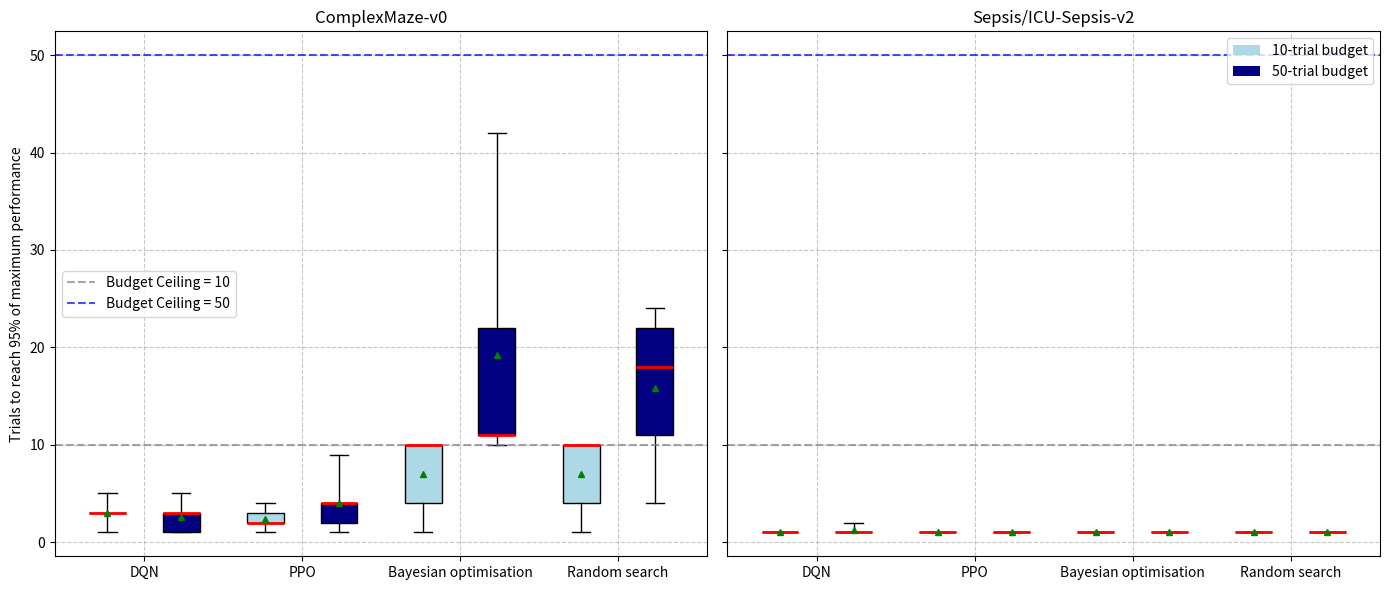
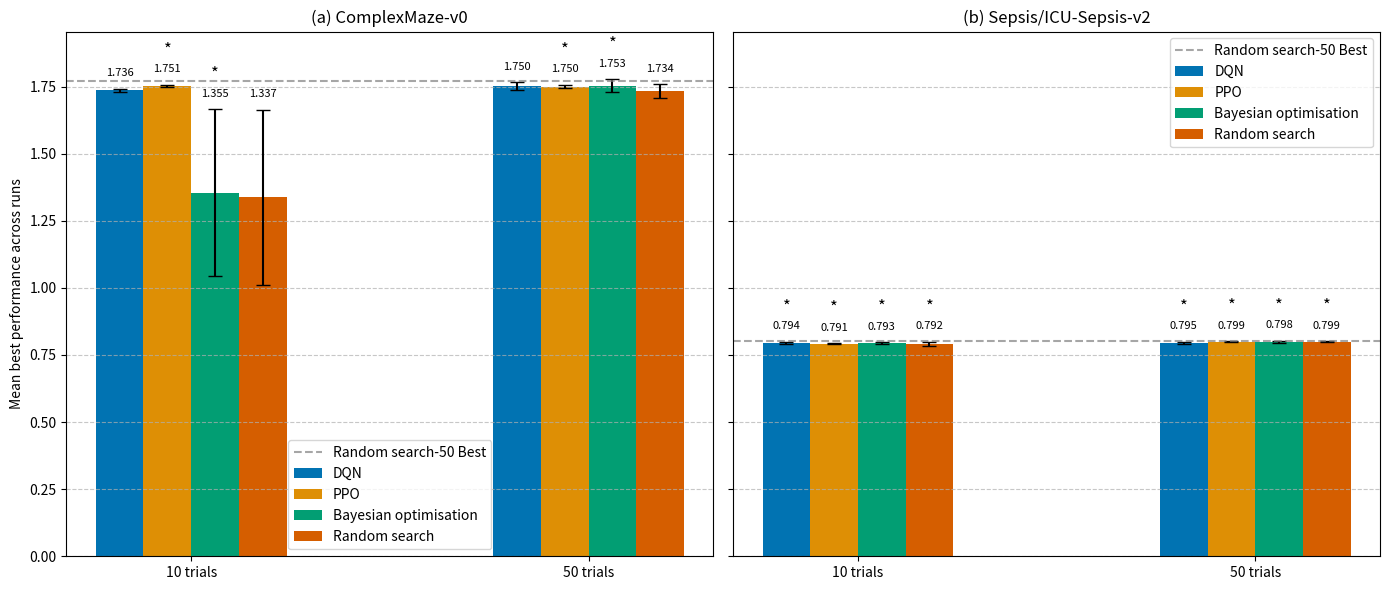

These figures' Python source, in order:
from scipy.stats import bootstrap
import matplotlib.pyplot as plt
from matplotlib.patches import Patch
from scipy.stats import wilcoxon
import pandas as pd
import numpy as np
import seaborn as sns

def sr_ci(rewards, k, threshold=0.95, ci=0.95, n_resamples=9_999, rng_seed=42):
    global_max = rewards.max(axis=1, keepdims=True)
    hit = (rewards[:, :k] >= threshold * global_max).any(axis=1).astype(float)
    res = bootstrap((hit,), np.mean, n_resamples=n_resamples,
                    confidence_level=ci, random_state=rng_seed, method='percentile')
    return {
        'mean': hit.mean(),
        'ci_low': res.confidence_interval.low,
        'ci_high': res.confidence_interval.high
    }

def gpc(rewards, k, threshold=0.95):
    global_max = rewards.max(axis=1, keepdims=True)
    return (rewards[:, :k] >= threshold * global_max).sum(axis=1)

def get_best_performance(array):
    return np.max(array, axis=1)  # Max performance per run

def trials_to_95_percent(array, i):
    # Best performance for the method: max across all runs and trials
    best_perf = np.max(array)

    trials_list = []
    for run in array:
        # Find the first trial (1-based) where performance >= 0.95 * best
        reached = np.where(run >= 0.95 * best_perf)[0]
        if len(reached) > 0:
            trials = reached[0] + 1  # 1-based index
        else:
            trials = len(run)  # If never reached, set to max trials + 1
        trials_list.append(trials)

    return np.array(trials_list)

bo_10_sp = np.array([[0.778, 0.784, 0.779, 0.798, 0.79, 0.776, 0.785, 0.772, 0.7809999999999999, 0.7759999999999999], [0.7699999999999999, 0.772, 0.764, 0.777, 0.768, 0.772, 0.766, 0.77, 0.788, 0.773], [0.783, 0.772, 0.7779999999999999, 0.783, 0.7819999999999999, 0.79, 0.7879999999999999, 0.785, 0.778, 0.79], [0.799, 0.777, 0.7779999999999999, 0.785, 0.768, 0.784, 0.776, 0.776, 0.78, 0.7819999999999998], [0.7889999999999999, 0.792, 0.775, 0.7729999999999999, 0.782, 0.788, 0.7790000000000001, 0.776, 0.773, 0.7769999999999999]])

bo_10_cm = np.array([[0.5980000000000001, 0.9675, 1.0470000000000002, 0.1925, 1.2195, 0.0, 0.018, 0.34049999999999997, 0.0, 0.521], [0.1715, 0.0, 0.8825, 0.513, 0.3225, 0.3675, 0.16899999999999998, 0.0, 0.20800000000000002, 1.0550000000000002], [1.721, 0.8515, 1.396, 1.203, 1.0245, 0.5065, 0.53, 0.3205, 1.5815, 1.722], [0.3435, 0.5305, 0.324, 0.8850000000000001, 0.0, 0.0, 1.0435, 0.525, 0.0, 0.8785000000000001], [1.342, 0.3205, 1.5875000000000001, 1.734, 0.44000000000000006, 1.565, 0.0, 0.6845, 0.0, 0.0]])

rs_10_sp = np.array([[0.7729999999999999, 0.78, 0.778, 0.757, 0.7849999999999999, 0.781, 0.774, 0.7770000000000001, 0.783, 0.777], [0.77, 0.772, 0.771, 0.773, 0.8, 0.792, 0.767, 0.78, 0.78, 0.774], [0.7979999999999999, 0.789, 0.777, 0.777, 0.768, 0.7689999999999999, 0.783, 0.774, 0.7849999999999999, 0.78], [0.776, 0.7819999999999999, 0.7699999999999999, 0.7809999999999999, 0.782, 0.769, 0.779, 0.7770000000000001, 0.774, 0.776], [0.78, 0.775, 0.783, 0.7950000000000002, 0.78, 0.782, 0.7769999999999999, 0.775, 0.776, 0.775]])

rs_10_cm = np.array([[0.47400000000000003, 0.9324999999999999, 0.3785, 0.024, 1.212, 0.696, 0.0, 0.1765, 0.0, 0.0], [0.192, 0.0, 0.9950000000000001, 1.1960000000000002, 0.509, 0.374, 0.363, 0.0, 0.8240000000000001, 0.8425], [1.6789999999999998, 1.2375, 0.7205000000000001, 0.9075, 1.559, 0.37750000000000006, 0.316, 0.8460000000000001, 0.29900000000000004, 1.3705000000000003], [0.3545, 0.357, 0.33199999999999996, 0.0, 0.0, 0.0, 0.8665, 0.3625, 0.0, 0.327], [1.0580000000000003, 0.663, 1.5619999999999998, 1.6949999999999998, 0.6685000000000001, 1.7325, 0.0, 0.5575, 0.0, 0.0]])

dqn_10_cm = np.array([
        [1.402, 0.000, 1.744, 1.674, 1.403, 1.722, 1.552, 1.713, 1.683, 1.541],
        [0.342, 0.000, 1.706, 1.687, 1.057, 1.695, 1.734, 1.353, 1.682, 1.391],
        [0.334, 0.000, 1.713, 0.504, 1.200, 1.736, 1.736, 1.739, 1.731, 1.698],
        [1.727, 0.000, 1.695, 1.662, 1.232, 1.679, 1.718, 1.169, 1.419, 1.565],
        [1.219, 1.347, 0.565, 1.183, 1.711, 1.359, 0.000, 1.736, 1.527, 1.537]
    ])

dqn_10_sp = np.array([[0.789, 0.774, 0.78, 0.773, 0.786, 0.763, 0.791, 0.787, 0.775, 0.77], [0.776, 0.767, 0.776, 0.785, 0.777, 0.782, 0.777, 0.777, 0.788, 0.782], [0.773, 0.784, 0.771, 0.774, 0.775, 0.796, 0.776, 0.78, 0.797, 0.78], [0.783, 0.78, 0.778, 0.777, 0.777, 0.782, 0.772, 0.789, 0.797, 0.778], [0.775, 0.782, 0.799, 0.777, 0.787, 0.782, 0.772, 0.798, 0.79, 0.785]])

rs_50_sp = np.array([[0.781, 0.772, 0.781, 0.782, 0.7769999999999999, 0.774, 0.772, 0.77, 0.775, 0.788, 0.775, 0.79, 0.7849999999999999, 0.7569999999999999, 0.78, 0.772, 0.78, 0.775, 0.78, 0.774, 0.771, 0.783, 0.774, 0.788, 0.795, 0.774, 0.78, 0.789, 0.78, 0.798, 0.793, 0.7839999999999999, 0.781, 0.79, 0.778, 0.78, 0.7809999999999999, 0.7979999999999999, 0.78, 0.778, 0.782, 0.7770000000000001, 0.7789999999999999, 0.78, 0.795, 0.788, 0.787, 0.789, 0.799, 0.791], [0.7779999999999999, 0.772, 0.772, 0.78, 0.7849999999999999, 0.778, 0.776, 0.782, 0.783, 0.7769999999999999, 0.7859999999999999, 0.791, 0.784, 0.7779999999999999, 0.768, 0.773, 0.8, 0.776, 0.778, 0.773, 0.7730000000000001, 0.779, 0.784, 0.782, 0.767, 0.7790000000000001, 0.779, 0.788, 0.79, 0.78, 0.767, 0.7769999999999999, 0.766, 0.786, 0.767, 0.783, 0.78, 0.769, 0.781, 0.791, 0.789, 0.7749999999999999, 0.7969999999999999, 0.78, 0.776, 0.7869999999999999, 0.7859999999999999, 0.769, 0.776, 0.776], [0.774, 0.773, 0.7959999999999999, 0.788, 0.7779999999999999, 0.782, 0.773, 0.766, 0.7659999999999999, 0.776, 0.786, 0.784, 0.776, 0.778, 0.792, 0.787, 0.778, 0.7789999999999999, 0.779, 0.783, 0.79, 0.7979999999999999, 0.797, 0.777, 0.7689999999999999, 0.7849999999999999, 0.7689999999999999, 0.7899999999999999, 0.7939999999999999, 0.775, 0.792, 0.7809999999999999, 0.766, 0.776, 0.776, 0.78, 0.7709999999999999, 0.776, 0.79, 0.776, 0.7939999999999999, 0.776, 0.784, 0.7790000000000001, 0.793, 0.777, 0.7870000000000001, 0.779, 0.79, 0.7669999999999999], [0.776, 0.7819999999999999, 0.787, 0.777, 0.782, 0.776, 0.795, 0.794, 0.7790000000000001, 0.758, 0.785, 0.784, 0.778, 0.7739999999999999, 0.7790000000000001, 0.781, 0.792, 0.789, 0.784, 0.7779999999999999, 0.766, 0.7849999999999999, 0.78, 0.786, 0.779, 0.7859999999999999, 0.7809999999999999, 0.7809999999999999, 0.785, 0.782, 0.7789999999999999, 0.776, 0.7790000000000001, 0.783, 0.784, 0.778, 0.772, 0.796, 0.781, 0.7779999999999999, 0.7689999999999999, 0.7869999999999999, 0.77, 0.778, 0.772, 0.778, 0.785, 0.776, 0.782, 0.771], [0.792, 0.8030000000000002, 0.786, 0.793, 0.7760000000000001, 0.795, 0.781, 0.789, 0.777, 0.7769999999999999, 0.763, 0.774, 0.7779999999999999, 0.7870000000000001, 0.782, 0.779, 0.785, 0.792, 0.7869999999999999, 0.79, 0.7859999999999999, 0.776, 0.781, 0.7859999999999999, 0.762, 0.78, 0.788, 0.7709999999999999, 0.7769999999999999, 0.791, 0.78, 0.773, 0.775, 0.798, 0.78, 0.776, 0.789, 0.79, 0.7899999999999999, 0.774, 0.766, 0.768, 0.7860000000000001, 0.782, 0.776, 0.788, 0.7849999999999999, 0.773, 0.793, 0.769]])

rs_50_cm = np.array([[0.1835, 1.0350000000000001, 0.20550000000000002, 0.018, 1.421, 0.6945, 0.0, 0.0, 0.0, 0.0, 0.53, 0.156, 0.3365, 0.0185, 0.5075000000000001, 0.20299999999999999, 0.46950000000000003, 0.0, 0.0, 0.843, 0.344, 1.7465000000000004, 0.6865, 1.3904999999999998, 0.709, 0.8549999999999999, 1.436, 1.3505, 1.2095, 1.5619999999999998, 1.232, 1.7254999999999998, 0.2745, 1.6985, 1.7429999999999999, 1.363, 0.333, 1.7555, 1.704, 1.044, 1.0605, 0.1695, 1.052, 1.7235, 0.0, 0.353, 0.46299999999999997, 1.3875, 1.718, 1.6934999999999998], [0.8584999999999999, 0.0, 1.3504999999999998, 1.0165, 0.493, 0.8535, 0.08549999999999999, 0.0, 0.35750000000000004, 0.33999999999999997, 0.154, 0.5525, 0.17099999999999999, 0.6875, 0.0, 0.346, 0.9745000000000001, 1.3565, 0.3305, 0.0, 0.02, 0.2125, 0.32999999999999996, 1.6864999999999999, 1.5399999999999998, 0.0, 0.33849999999999997, 1.706, 1.7150000000000003, 0.019, 0.3245, 1.393, 0.0, 0.8550000000000001, 0.019, 1.5625, 0.325, 1.1885, 1.1125, 0.3305, 0.358, 1.0295, 0.1975, 0.186, 0.8965, 0.0, 0.3635, 1.0725, 0.8455, 0.0], [1.6794999999999998, 1.1915, 1.017, 0.1765, 1.4065, 0.7230000000000001, 0.0, 1.062, 1.06, 1.551, 1.686, 1.7130000000000003, 0.0, 1.012, 0.5055, 1.1955, 0.8655000000000002, 1.1880000000000002, 0.9014999999999999, 0.5295, 1.212, 1.5625000000000002, 0.344, 0.1865, 0.0, 1.7365, 0.48100000000000004, 1.714, 1.5310000000000001, 0.0, 0.1875, 1.3615, 0.525, 1.401, 1.2035, 0.513, 0.5585, 0.0, 1.7710000000000001, 1.343, 1.6810000000000003, 1.216, 0.6675, 0.5565, 1.515, 1.7014999999999998, 0.20049999999999998, 0.697, 0.5175, 0.716], [0.514, 0.3665, 0.1845, 0.0, 0.0, 0.0, 1.0685, 0.529, 0.0, 1.0550000000000002, 0.875, 1.3965, 0.0, 1.6634999999999998, 0.1795, 0.517, 0.0, 1.6955000000000002, 0.6545, 1.2315, 1.0310000000000001, 0.9175000000000001, 0.179, 1.394, 0.865, 1.3699999999999999, 1.7045000000000001, 0.873, 0.3135, 0.020499999999999997, 0.3745, 0.32799999999999996, 1.078, 0.341, 1.3954999999999997, 0.5135, 0.7155, 1.7025, 0.0, 1.3704999999999998, 0.7575000000000001, 0.19549999999999998, 1.0085, 1.707, 0.0, 0.21800000000000003, 0.6625, 0.019, 1.207, 1.0615], [0.35, 0.025, 1.3699999999999999, 1.7195, 1.174, 1.4335, 0.0, 0.5469999999999999, 0.0, 0.0, 0.1945, 0.0185, 0.6705, 1.022, 1.3575000000000002, 0.0, 1.1969999999999998, 0.0, 0.6555000000000001, 0.49800000000000005, 0.6925, 1.3829999999999998, 1.015, 1.6920000000000002, 0.177, 1.0535, 1.3955000000000002, 1.7100000000000002, 0.8615, 0.909, 1.0225, 0.47400000000000003, 0.6935, 1.5595, 1.2120000000000002, 0.185, 0.3545, 0.0, 0.3825, 0.3155, 0.196, 0.8865000000000001, 0.0185, 0.0, 0.36, 1.332, 0.0, 1.0539999999999998, 1.3515000000000001, 1.217]])

bo_50_sp = np.array([[0.766, 0.7700000000000001, 0.79, 0.789, 0.788, 0.7630000000000001, 0.782, 0.767, 0.774, 0.7699999999999999, 0.7830000000000001, 0.776, 0.779, 0.775, 0.776, 0.774, 0.7749999999999999, 0.772, 0.7889999999999999, 0.781, 0.793, 0.772, 0.772, 0.772, 0.7859999999999999, 0.792, 0.7809999999999999, 0.772, 0.772, 0.78, 0.788, 0.7879999999999999, 0.766, 0.772, 0.784, 0.772, 0.7979999999999999, 0.787, 0.784, 0.773, 0.772, 0.768, 0.772, 0.7630000000000001, 0.772, 0.772, 0.772, 0.772, 0.772, 0.775], [0.7689999999999999, 0.772, 0.775, 0.793, 0.762, 0.7929999999999999, 0.7790000000000001, 0.772, 0.781, 0.775, 0.772, 0.7769999999999999, 0.787, 0.777, 0.772, 0.772, 0.7829999999999999, 0.773, 0.772, 0.772, 0.772, 0.795, 0.789, 0.759, 0.772, 0.772, 0.772, 0.7689999999999999, 0.789, 0.7769999999999999, 0.78, 0.772, 0.7779999999999999, 0.785, 0.7699999999999999, 0.772, 0.778, 0.772, 0.772, 0.773, 0.783, 0.7899999999999999, 0.772, 0.779, 0.772, 0.786, 0.778, 0.772, 0.772, 0.766], [0.7689999999999999, 0.784, 0.7830000000000001, 0.767, 0.784, 0.7929999999999999, 0.785, 0.78, 0.7799999999999999, 0.768, 0.772, 0.7819999999999999, 0.7869999999999999, 0.778, 0.772, 0.788, 0.772, 0.795, 0.7779999999999999, 0.787, 0.773, 0.779, 0.774, 0.79, 0.791, 0.785, 0.773, 0.7809999999999999, 0.782, 0.7929999999999999, 0.7999999999999999, 0.792, 0.782, 0.792, 0.798, 0.8039999999999999, 0.775, 0.772, 0.772, 0.767, 0.772, 0.7849999999999999, 0.792, 0.779, 0.772, 0.772, 0.79, 0.792, 0.771, 0.7799999999999999], [0.782, 0.7580000000000001, 0.789, 0.768, 0.7790000000000001, 0.771, 0.7909999999999999, 0.7779999999999999, 0.774, 0.7780000000000001, 0.772, 0.779, 0.772, 0.786, 0.776, 0.794, 0.777, 0.777, 0.766, 0.774, 0.79, 0.772, 0.776, 0.7779999999999999, 0.775, 0.7849999999999999, 0.772, 0.772, 0.778, 0.783, 0.774, 0.7540000000000001, 0.776, 0.793, 0.789, 0.782, 0.772, 0.774, 0.784, 0.792, 0.77, 0.772, 0.7770000000000001, 0.772, 0.772, 0.769, 0.772, 0.7809999999999999, 0.776, 0.77], [0.7739999999999999, 0.7729999999999999, 0.785, 0.7769999999999999, 0.7879999999999999, 0.785, 0.781, 0.786, 0.7769999999999999, 0.7689999999999999, 0.772, 0.762, 0.763, 0.79, 0.783, 0.787, 0.772, 0.772, 0.791, 0.7819999999999999, 0.792, 0.783, 0.8009999999999999, 0.785, 0.785, 0.772, 0.772, 0.784, 0.778, 0.772, 0.772, 0.776, 0.7769999999999999, 0.7929999999999999, 0.7889999999999999, 0.777, 0.7779999999999999, 0.761, 0.774, 0.7689999999999999, 0.7709999999999999, 0.765, 0.773, 0.772, 0.772, 0.7709999999999999, 0.772, 0.772, 0.795, 0.781]])

bo_50_cm = np.array([[0.0, 1.0414999999999999, 0.506, 0.3545, 1.4324999999999999, 1.275, 0.0, 0.0, 0.0, 0.0, 1.2439999999999998, 0.0, 1.0465, 1.6755, 0.0, 1.5675000000000001, 1.35, 1.3635, 0.892, 1.7015, 1.5910000000000002, 1.7805, 1.7105000000000001, 1.405, 1.5835, 0.0, 1.7195, 1.6075, 1.4245, 1.353, 1.4655, 1.751, 1.6199999999999999, 1.7445, 1.5835000000000001, 1.5810000000000002, 0.0, 0.0, 1.3565, 1.5550000000000002, 1.5615, 1.6830000000000003, 1.7395, 1.7195, 1.7149999999999999, 1.7289999999999999, 1.7205, 1.7954999999999999, 1.691, 1.7429999999999999], [0.175, 0.0, 0.6625, 0.6955, 0.36550000000000005, 0.02, 0.344, 0.0, 0.7190000000000001, 0.8655000000000002, 0.3645, 1.3615, 1.206, 0.0, 0.8210000000000001, 1.383, 0.687, 0.0, 1.3239999999999998, 1.4025, 1.2194999999999998, 1.568, 0.0, 1.6779999999999997, 0.869, 1.3105, 0.0, 1.142, 1.2049999999999998, 1.5305, 1.2335, 0.8560000000000001, 0.5235, 1.7035, 1.6875, 1.5925, 1.483, 1.5314999999999999, 1.6425, 1.6695, 1.6809999999999998, 1.7100000000000002, 1.69, 1.6595, 1.6674999999999998, 1.6355, 1.702, 1.722, 1.5495, 1.6490000000000002], [1.6744999999999997, 0.6789999999999999, 1.2095, 1.026, 1.6844999999999999, 0.18, 0.19, 0.7195, 0.5475000000000001, 1.7559999999999998, 0.8870000000000001, 0.0, 1.2315, 1.3820000000000001, 1.5619999999999998, 0.0, 0.0, 1.7175, 1.718, 1.7064999999999997, 0.1705, 0.0, 0.0, 1.3685, 0.686, 0.0, 1.45, 1.3545, 0.0, 0.0, 1.7495, 1.6664999999999999, 1.5429999999999997, 1.375, 1.3815000000000002, 1.026, 1.5470000000000002, 1.7155, 1.5724999999999998, 0.0, 1.3495000000000001, 1.5045000000000002, 1.698, 1.5130000000000001, 1.5159999999999998, 1.7185000000000001, 1.7109999999999999, 1.6150000000000002, 1.5314999999999999, 1.7195], [0.5235000000000001, 0.020999999999999998, 0.0, 0.0, 0.0, 0.0, 1.214, 0.688, 0.0, 0.8480000000000001, 1.7200000000000002, 0.0, 0.0, 1.54, 1.721, 1.7224999999999997, 1.7090000000000003, 0.0, 1.5015, 1.3565, 1.3945, 0.0, 1.0605, 1.6954999999999998, 0.0, 1.6989999999999998, 1.0074999999999998, 1.725, 1.7335, 1.5665, 1.2254999999999998, 1.535, 1.6969999999999998, 1.0550000000000002, 0.9915, 1.3954999999999997, 0.5005, 1.546, 0.0, 1.3865, 1.7384999999999997, 1.7154999999999998, 1.7469999999999999, 1.705, 1.7080000000000002, 1.7120000000000002, 1.6829999999999998, 0.0, 1.7195, 1.5604999999999998], [0.8724999999999999, 0.525, 1.5655000000000001, 1.703, 0.5325, 1.7025, 0.0, 0.522, 0.0, 0.0, 1.746, 0.0, 1.535, 1.3275000000000001, 1.6865, 1.5710000000000002, 0.0, 1.7215, 1.7, 0.8710000000000001, 0.6615, 0.0, 1.698, 1.684, 1.7114999999999998, 1.6350000000000002, 1.5125, 1.4895, 1.655, 1.4985, 1.659, 1.5399999999999998, 1.5335, 1.4055, 1.616, 1.5234999999999999, 1.3820000000000001, 0.9894999999999999, 1.6960000000000002, 1.7215, 1.208, 1.7015, 1.6939999999999997, 1.3905, 1.5475, 1.207, 1.7309999999999999, 1.575, 1.6965, 1.4955000000000003]])

dqn_50_cm = np.array([[1.595, 0.0, 1.733, 1.714, 1.739, 1.729, 0.855, 0.0, 0.0, 0.338, 1.393, 0.356, 0.0, 1.574, 1.704, 1.68, 0.0, 1.23, 0.0, 1.692, 1.736, 1.694, 1.211, 0.0, 1.554, 1.393, 1.704, 0.858, 0.862, 0.866, 0.986, 1.527, 1.684, 0.848, 0.736, 0.688, 1.697, 1.748, 1.597, 0.837, 0.0, 0.549, 1.368, 1.749, 1.714, 0.509, 1.357, 0.355, 0.882, 0.0], [0.339, 0.0, 1.716, 1.564, 0.879, 1.378, 1.724, 1.649, 1.741, 1.699, 1.697, 1.556, 1.6, 1.583, 1.531, 1.54, 1.706, 0.34, 0.704, 0.0, 1.682, 1.696, 1.668, 1.029, 0.349, 1.719, 1.722, 0.708, 0.361, 1.527, 1.659, 1.68, 0.888, 0.874, 0.884, 0.989, 1.685, 0.862, 1.693, 1.726, 1.556, 1.393, 1.063, 1.394, 0.903, 0.692, 1.56, 0.342, 1.227, 1.52], [1.721, 0.0, 1.4, 0.179, 0.891, 1.727, 0.524, 1.73, 1.533, 0.862, 0.998, 1.533, 1.04, 1.245, 0.847, 0.333, 1.702, 1.773, 0.522, 1.713, 1.054, 1.237, 0.332, 1.248, 1.746, 1.737, 1.73, 0.51, 1.187, 1.234, 0.886, 0.523, 0.524, 1.729, 1.67, 1.741, 1.039, 0.582, 1.326, 1.692, 1.044, 1.036, 0.0, 1.392, 1.66, 1.688, 0.0, 0.52, 1.554, 1.686], [1.715, 0.0, 1.758, 1.547, 1.376, 1.678, 1.667, 1.157, 1.547, 1.567, 1.331, 1.707, 0.694, 1.689, 1.686, 1.192, 0.895, 0.0, 1.179, 0.689, 1.72, 1.336, 1.731, 1.049, 0.731, 1.017, 0.682, 0.0, 1.729, 1.743, 0.181, 1.214, 1.698, 1.39, 0.528, 1.043, 0.709, 0.0, 1.704, 1.693, 1.707, 1.012, 1.175, 1.68, 0.893, 0.879, 1.759, 1.223, 1.226, 0.846], [1.044, 1.316, 0.178, 0.862, 1.722, 0.34, 0.0, 1.571, 1.6, 1.545, 0.838, 0.72, 1.368, 1.567, 1.05, 1.679, 1.06, 1.73, 1.224, 0.182, 1.728, 1.203, 0.0, 1.045, 1.498, 0.0, 0.352, 0.0, 1.725, 1.73, 1.682, 0.873, 1.023, 0.9, 1.701, 1.712, 1.353, 1.725, 1.191, 1.175, 1.032, 0.872, 1.554, 1.216, 1.068, 1.714, 1.02, 0.855, 1.081, 1.383]])

dqn_50_sp = np.array([[0.758, 0.773, 0.787, 0.773, 0.794, 0.787, 0.782, 0.785, 0.774, 0.786, 0.782, 0.778, 0.779, 0.783, 0.767, 0.769, 0.782, 0.775, 0.769, 0.785, 0.787, 0.775, 0.775, 0.772, 0.779, 0.78, 0.786, 0.791, 0.779, 0.781, 0.782, 0.782, 0.772, 0.768, 0.774, 0.786, 0.787, 0.774, 0.785, 0.778, 0.772, 0.772, 0.769, 0.77, 0.785, 0.773, 0.772, 0.791, 0.788, 0.79], [0.771, 0.779, 0.775, 0.779, 0.773, 0.769, 0.78, 0.784, 0.783, 0.791, 0.78, 0.778, 0.788, 0.774, 0.774, 0.781, 0.776, 0.767, 0.778, 0.775, 0.777, 0.788, 0.768, 0.772, 0.761, 0.789, 0.774, 0.776, 0.774, 0.783, 0.771, 0.773, 0.769, 0.782, 0.777, 0.785, 0.774, 0.778, 0.776, 0.77, 0.786, 0.78, 0.776, 0.779, 0.778, 0.769, 0.787, 0.774, 0.773, 0.781], [0.788, 0.769, 0.788, 0.789, 0.785, 0.783, 0.759, 0.773, 0.791, 0.765, 0.785, 0.784, 0.774, 0.778, 0.774, 0.798, 0.79, 0.779, 0.776, 0.777, 0.777, 0.775, 0.768, 0.783, 0.765, 0.78, 0.781, 0.782, 0.779, 0.784, 0.787, 0.795, 0.774, 0.782, 0.777, 0.775, 0.774, 0.771, 0.783, 0.784, 0.777, 0.781, 0.774, 0.789, 0.77, 0.781, 0.77, 0.791, 0.783, 0.786], [0.776, 0.775, 0.772, 0.78, 0.794, 0.769, 0.788, 0.776, 0.763, 0.778, 0.781, 0.797, 0.786, 0.78, 0.787, 0.777, 0.762, 0.777, 0.789, 0.786, 0.775, 0.787, 0.797, 0.773, 0.777, 0.772, 0.783, 0.781, 0.774, 0.784, 0.772, 0.768, 0.776, 0.785, 0.777, 0.785, 0.77, 0.767, 0.784, 0.769, 0.784, 0.8, 0.771, 0.789, 0.777, 0.78, 0.79, 0.774, 0.78, 0.776], [0.773, 0.772, 0.786, 0.78, 0.782, 0.772, 0.771, 0.774, 0.775, 0.781, 0.784, 0.773, 0.791, 0.786, 0.767, 0.787, 0.782, 0.784, 0.774, 0.79, 0.779, 0.781, 0.776, 0.771, 0.769, 0.776, 0.778, 0.786, 0.79, 0.782, 0.785, 0.782, 0.783, 0.768, 0.793, 0.783, 0.769, 0.782, 0.791, 0.779, 0.776, 0.785, 0.775, 0.77, 0.785, 0.773, 0.783, 0.777, 0.792, 0.779]])

ppo_10_cm = np.array([[0.0, 1.659, 0.0, 1.716, 1.738, 1.708, 1.704, 1.755, 1.743, 1.732], 
                    [0.344, 1.688, 1.755, 1.7, 1.7, 1.691, 1.215, 1.729, 1.703, 1.689], 
                    [0.522, 1.7, 1.703, 0.702, 1.718, 1.696, 1.679, 1.714, 1.744, 1.711], 
                    [1.755, 0.0, 0.0, 0.0, 0.331, 0.0, 0.324, 1.224, 0.0, 0.0], 
                    [1.005, 1.027, 1.738, 1.691, 1.748, 1.385, 1.561, 1.701, 1.74, 1.692]])

ppo_10_sp = np.array([[0.775, 0.765, 0.786, 0.792, 0.776, 0.769, 0.777, 0.776, 0.776, 0.787], [0.771, 0.781, 0.767, 0.777, 0.786, 0.777, 0.786, 0.789, 0.788, 0.771], [0.768, 0.791, 0.782, 0.773, 0.768, 0.774, 0.777, 0.773, 0.787, 0.782], [0.775, 0.764, 0.766, 0.784, 0.773, 0.793, 0.791, 0.772, 0.785, 0.795], [0.773, 0.779, 0.784, 0.79, 0.776, 0.788, 0.784, 0.782, 0.771, 0.783]])

ppo_50_sp = np.array([[0.78, 0.785, 0.785, 0.764, 0.789, 0.776, 0.783, 0.791, 0.776, 0.77, 0.777, 0.78, 0.783, 0.784, 0.79, 0.781, 0.781, 0.797, 0.796, 0.776, 0.774, 0.785, 0.775, 0.788, 0.768, 0.783, 0.788, 0.786, 0.763, 0.783, 0.787, 0.773, 0.781, 0.772, 0.781, 0.766, 0.791, 0.77, 0.779, 0.787, 0.767, 0.779, 0.788, 0.774, 0.784, 0.79, 0.787, 0.801, 0.792, 0.779], [0.78, 0.771, 0.783, 0.773, 0.777, 0.776, 0.786, 0.789, 0.759, 0.791, 0.769, 0.79, 0.777, 0.762, 0.784, 0.779, 0.786, 0.778, 0.778, 0.786, 0.785, 0.778, 0.797, 0.794, 0.773, 0.787, 0.781, 0.793, 0.784, 0.778, 0.777, 0.771, 0.775, 0.79, 0.778, 0.778, 0.78, 0.773, 0.788, 0.785, 0.783, 0.78, 0.787, 0.786, 0.78, 0.784, 0.774, 0.782, 0.788, 0.778], [0.777, 0.786, 0.78, 0.785, 0.783, 0.779, 0.765, 0.791, 0.779, 0.795, 0.768, 0.788, 0.788, 0.784, 0.782, 0.772, 0.782, 0.782, 0.782, 0.787, 0.777, 0.78, 0.788, 0.772, 0.78, 0.773, 0.79, 0.79, 0.788, 0.786, 0.78, 0.773, 0.775, 0.79, 0.78, 0.773, 0.775, 0.799, 0.786, 0.782, 0.786, 0.788, 0.784, 0.771, 0.78, 0.761, 0.783, 0.769, 0.784, 0.767], [0.775, 0.776, 0.79, 0.777, 0.797, 0.781, 0.792, 0.784, 0.786, 0.787, 0.784, 0.779, 0.782, 0.771, 0.778, 0.78, 0.769, 0.794, 0.785, 0.773, 0.78, 0.775, 0.773, 0.784, 0.777, 0.779, 0.781, 0.771, 0.779, 0.779, 0.781, 0.773, 0.758, 0.78, 0.773, 0.778, 0.77, 0.792, 0.797, 0.777, 0.786, 0.785, 0.768, 0.787, 0.776, 0.768, 0.781, 0.783, 0.776, 0.777], [0.777, 0.781, 0.789, 0.781, 0.771, 0.773, 0.793, 0.783, 0.778, 0.779, 0.769, 0.78, 0.795, 0.769, 0.778, 0.781, 0.782, 0.777, 0.774, 0.77, 0.775, 0.781, 0.768, 0.775, 0.782, 0.778, 0.782, 0.773, 0.784, 0.773, 0.768, 0.777, 0.781, 0.788, 0.792, 0.774, 0.781, 0.786, 0.781, 0.777, 0.784, 0.786, 0.778, 0.78, 0.801, 0.782, 0.781, 0.772, 0.783, 0.798]])

ppo_50_cm = np.array([[0.0, 1.51, 1.195, 1.698, 1.743, 0.0, 1.547, 0.0, 0.864, 1.715, 1.694, 0.513, 1.681, 1.358, 1.707, 0.351, 1.696, 1.692, 1.202, 1.696, 0.878, 1.7, 1.714, 0.904, 1.695, 1.695, 1.716, 1.686, 1.74, 1.362, 1.371, 1.711, 1.663, 0.0, 1.239, 1.746, 0.021, 1.032, 0.334, 1.672, 1.503, 1.712, 1.188, 1.024, 1.211, 1.743, 1.713, 1.685, 0.0, 1.709], [1.001, 1.737, 0.0, 1.661, 0.0, 1.667, 1.679, 1.669, 0.807, 1.725, 1.715, 1.714, 1.375, 1.727, 1.732, 0.0, 1.709, 0.481, 1.545, 0.35, 1.733, 1.699, 1.666, 0.869, 1.722, 1.744, 1.026, 1.667, 1.192, 1.688, 0.0, 1.735, 1.568, 1.708, 0.102, 1.72, 1.695, 0.876, 1.722, 1.674, 0.713, 0.396, 1.337, 1.623, 1.698, 1.712, 1.728, 1.411, 1.725, 1.701], [0.0, 1.671, 1.219, 1.741, 0.555, 0.367, 1.243, 1.683, 1.747, 1.709, 1.683, 0.0, 1.703, 1.692, 1.692, 0.0, 1.705, 1.675, 1.714, 1.666, 1.673, 1.7, 1.548, 1.224, 1.342, 1.711, 1.497, 1.677, 0.56, 1.674, 1.699, 1.722, 0.894, 1.718, 1.68, 1.217, 1.746, 1.711, 0.677, 1.733, 0.53, 0.496, 1.527, 1.735, 0.0, 1.702, 0.0, 1.731, 1.698, 1.693], [1.704, 1.509, 0.0, 1.722, 1.2, 1.716, 0.888, 0.0, 0.484, 1.163, 1.724, 0.0, 1.512, 0.337, 0.0, 1.21, 0.182, 1.745, 1.203, 0.17, 1.714, 1.669, 0.735, 1.729, 1.57, 0.879, 1.694, 1.726, 1.544, 1.208, 1.562, 1.724, 0.907, 0.506, 0.513, 1.652, 0.35, 1.762, 1.707, 1.709, 1.679, 1.595, 1.687, 1.695, 1.337, 1.727, 1.716, 1.748, 0.85, 1.551], [0.338, 1.544, 0.0, 1.666, 1.671, 0.0, 1.538, 0.513, 1.735, 1.718, 1.713, 1.704, 1.674, 1.709, 1.681, 1.196, 0.0, 1.714, 0.0, 1.329, 0.0, 1.752, 0.0, 1.226, 1.343, 1.688, 1.733, 0.543, 1.695, 0.0, 1.299, 0.0, 1.687, 1.725, 0.702, 1.711, 1.677, 1.692, 1.7, 1.68, 1.744, 1.719, 1.683, 1.698, 1.224, 1.364, 1.209, 1.689, 1.682, 1.085]])

def get_best_performance_run(array):
    maxes = np.max(array, axis=1)
    mean = np.mean(maxes) # Max performance per run
    std = np.std(maxes)
    return [mean, std]

if __name__ == "__main__":
    # 2-D array: (runs, trials)
    
    # k = 4   # use 4 for 10-trial runs, 20 for 50-trial runs
    # for name, rew in [("DQN", dqn_10_cm),
    #                 ("PPO", ppo_10_cm),
    #                 ("RS",  rs_10_cm),
    #                 ("BO", bo_10_cm)]:
    #     info = sr_ci(rew, k)
    #     print(f"{name}: {info['mean']:.2f}  "
    #         f"95% CI [{info['ci_low']:.2f}, {info['ci_high']:.2f}], {np.median(gpc(rew, k))}")
    
    # Function to calculate trials to 95% of best performance
    def trials_to_95_percent(array, budget):
        best_perf = np.max(array)
        trials_list = []
        for run in array:
            reached = np.where(run >= 0.95 * best_perf)[0]
            trials = reached[0] + 1 if len(reached) > 0 else budget
            trials_list.append(trials)
        return np.array(trials_list)


    # Calculate trials for each method and budget

    means = np.array([
    [get_best_performance_run(rs_10_cm)[0], get_best_performance_run(bo_10_cm)[0], get_best_performance_run(dqn_10_cm)[0], get_best_performance_run(ppo_10_cm)[0]],  # ComplexMaze-v0
    [get_best_performance_run(rs_10_sp)[0], get_best_performance_run(bo_10_sp)[0], get_best_performance_run(dqn_10_sp)[0], get_best_performance_run(ppo_10_sp)[0]],# Sepsis/ICU-Sepsis-v2
    ])

    # Standard deviations for each environment × method
    stds = np.array([
        [get_best_performance_run(rs_10_cm)[1], get_best_performance_run(bo_10_cm)[1], get_best_performance_run(dqn_10_cm)[1], get_best_performance_run(ppo_10_cm)[1]],
        [get_best_performance_run(rs_10_sp)[1], get_best_performance_run(bo_10_sp)[1], get_best_performance_run(dqn_10_sp)[1], get_best_performance_run(ppo_10_sp)[1]],
    ])

    print(means)
    print(stds)

    # ComplexMaze
    trials_dqn_10_cm = trials_to_95_percent(dqn_10_cm, 10)
    trials_dqn_50_cm = trials_to_95_percent(dqn_50_cm, 50)
    trials_ppo_10_cm = trials_to_95_percent(ppo_10_cm, 10)
    trials_ppo_50_cm = trials_to_95_percent(ppo_50_cm, 50)
    trials_bo_10_cm = trials_to_95_percent(bo_10_cm, 10)
    trials_bo_50_cm = trials_to_95_percent(bo_50_cm, 50)
    trials_rs_10_cm = trials_to_95_percent(rs_10_cm, 10)
    trials_rs_50_cm = trials_to_95_percent(rs_50_cm, 50)

    # Sepsis
    trials_dqn_10_sp = trials_to_95_percent(dqn_10_sp, 10)
    trials_dqn_50_sp = trials_to_95_percent(dqn_50_sp, 50)
    trials_ppo_10_sp = trials_to_95_percent(ppo_10_sp, 10)
    trials_ppo_50_sp = trials_to_95_percent(ppo_50_sp, 50)
    trials_bo_10_sp = trials_to_95_percent(bo_10_sp, 10)
    trials_bo_50_sp = trials_to_95_percent(bo_50_sp, 50)
    trials_rs_10_sp = trials_to_95_percent(rs_10_sp, 10)
    trials_rs_50_sp = trials_to_95_percent(rs_50_sp, 50)

    for data in [trials_rs_50_cm, trials_bo_50_cm,trials_dqn_50_cm, trials_ppo_50_cm]:
        median = np.median(data)

        # Calculate the IQR
        q1 = np.percentile(data, 25)
        q3 = np.percentile(data, 75)
        iqr = q3 - q1

        # Calculate the standard deviation
        std_dev = np.std(data)
        print(median, iqr, std_dev)

    # Create figure with two subplots
    fig, (ax1, ax2) = plt.subplots(1, 2, figsize=(14, 6), sharey=True)

    # Methods and budgets
    methods = ['DQN', 'PPO', 'Bayesian optimisation', 'Random search']
    colors = {'10': 'lightblue', '50': 'navy'}

    legend_handles = [
        Patch(facecolor='lightblue', label='10-trial budget'),
        Patch(facecolor='navy', label='50-trial budget'),
    ]

    # Plot for ComplexMaze
    data_cm = [
        trials_dqn_10_cm, trials_dqn_50_cm,
        trials_ppo_10_cm, trials_ppo_50_cm,
        trials_bo_10_cm, trials_bo_50_cm,
        trials_rs_10_cm, trials_rs_50_cm
    ]
    positions = np.arange(len(methods)) * 1.5
    for i, method in enumerate(methods):
        box = ax1.boxplot(
            [data_cm[i * 2], data_cm[i * 2 + 1]],
            positions=[positions[i] - 0.35, positions[i] + 0.35],
            widths=0.35,
            patch_artist=True,
            whis=[0, 100],
            medianprops={'linewidth': 2, 'color': 'red'},
            showmeans=True,
            meanprops={'marker': '^', 'markerfacecolor': 'green', 'markeredgecolor': 'green', 'markersize': 5}
        )
        for patch, budget in zip(box['boxes'], ['10', '50']):
            patch.set_facecolor(colors[budget])

    ax1.axhline(y=10, color='gray', linestyle='--', alpha=0.7, label='Budget Ceiling = 10')
    ax1.axhline(y=50, color='blue', linestyle='--', alpha=0.7, label='Budget Ceiling = 50')
    ax1.set_title('ComplexMaze-v0', fontsize=12)
    ax1.set_xticks(positions)
    ax1.set_xticklabels(methods)
    ax1.set_ylabel('Trials to reach 95% of maximum performance', fontsize=10)
    ax1.grid(True, linestyle='--', alpha=0.7)
    ax1.legend()

    # Plot for Sepsis
    data_sp = [
        trials_dqn_10_sp, trials_dqn_50_sp,
        trials_ppo_10_sp, trials_ppo_50_sp,
        trials_bo_10_sp, trials_bo_50_sp,
        trials_rs_10_sp, trials_rs_50_sp
    ]
    for i, method in enumerate(methods):
        box = ax2.boxplot(
            [data_sp[i * 2], data_sp[i * 2 + 1]],
            positions=[positions[i] - 0.35, positions[i] + 0.35],
            widths=0.35,
            patch_artist=True,
            whis=[0, 100],
            medianprops={'linewidth': 2, 'color': 'red'},
            showmeans=True,
            meanprops={'marker': '^', 'markerfacecolor': 'green', 'markeredgecolor': 'green', 'markersize': 5}
        )
        for patch, budget in zip(box['boxes'], ['10', '50']):
            patch.set_facecolor(colors[budget])

    ax2.axhline(y=10, color='gray', linestyle='--', alpha=0.7, label='Budget Ceilings')
    ax2.axhline(y=50, color='blue', linestyle='--', alpha=0.7)
    ax2.set_title('Sepsis/ICU-Sepsis-v2', fontsize=12)
    ax2.set_xticks(positions)
    ax2.set_xticklabels(methods)
    ax2.grid(True, linestyle='--', alpha=0.7)
    ax2.legend()
    ax2.legend(handles=legend_handles, loc='upper right')

    plt.tight_layout()
    plt.show()
    
    # ComplexMaze
    means_cm = {
        'DQN_10': np.mean(get_best_performance(dqn_10_cm)),
        'DQN_50': np.mean(get_best_performance(dqn_50_cm)),
        'PPO_10': np.mean(get_best_performance(ppo_10_cm)),
        'PPO_50': np.mean(get_best_performance(ppo_50_cm)),
        'Bayesian optimisation_10': np.mean(get_best_performance(bo_10_cm)),
        'Bayesian optimisation_50': np.mean(get_best_performance(bo_50_cm)),
        'Random search_10': np.mean(get_best_performance(rs_10_cm)),
        'Random search_50': np.mean(get_best_performance(rs_50_cm))
    }
    stds_cm = {
        'DQN_10': np.std(get_best_performance(dqn_10_cm)),
        'DQN_50': np.std(get_best_performance(dqn_50_cm)),
        'PPO_10': np.std(get_best_performance(ppo_10_cm)),
        'PPO_50': np.std(get_best_performance(ppo_50_cm)),
        'Bayesian optimisation_10': np.std(get_best_performance(bo_10_cm)),
        'Bayesian optimisation_50': np.std(get_best_performance(bo_50_cm)),
        'Random search_10': np.std(get_best_performance(rs_10_cm)),
        'Random search_50': np.std(get_best_performance(rs_50_cm))
    }

    # Sepsis
    means_sp = {
        'DQN_10': np.mean(get_best_performance(dqn_10_sp)),
        'DQN_50': np.mean(get_best_performance(dqn_50_sp)),
        'PPO_10': np.mean(get_best_performance(ppo_10_sp)),
        'PPO_50': np.mean(get_best_performance(ppo_50_sp)),
        'Bayesian optimisation_10': np.mean(get_best_performance(bo_10_sp)),
        'Bayesian optimisation_50': np.mean(get_best_performance(bo_50_sp)),
        'Random search_10': np.mean(get_best_performance(rs_10_sp)),
        'Random search_50': np.mean(get_best_performance(rs_50_sp))
    }
    stds_sp = {
        'DQN_10': np.std(get_best_performance(dqn_10_sp)),
        'DQN_50': np.std(get_best_performance(dqn_50_sp)),
        'PPO_10': np.std(get_best_performance(ppo_10_sp)),
        'PPO_50': np.std(get_best_performance(ppo_50_sp)),
        'Bayesian optimisation_10': np.std(get_best_performance(bo_10_sp)),
        'Bayesian optimisation_50': np.std(get_best_performance(bo_50_sp)),
        'Random search_10': np.std(get_best_performance(rs_10_sp)),
        'Random search_50': np.std(get_best_performance(rs_50_sp))
    }


    # Wilcoxon signed-rank test for p-values
    def get_p_values(data_10, data_50):
        best_10 = get_best_performance(data_10)
        best_50 = get_best_performance(data_50)
        stat, p = wilcoxon(best_10, best_50)
        return p if p < 0.05 else None  # Only show significant p-values


    p_values_cm = {
        'DQN': get_p_values(dqn_10_cm, dqn_50_cm),
        'PPO': get_p_values(ppo_10_cm, ppo_50_cm),
        'Bayesian optimisation': get_p_values(bo_10_cm, bo_50_cm),
        'Random search': get_p_values(rs_10_cm, rs_50_cm)
    }
    p_values_sp = {
        'DQN': get_p_values(dqn_10_sp, dqn_50_sp),
        'PPO': get_p_values(ppo_10_sp, ppo_50_sp),
        'Bayesian optimisation': get_p_values(bo_10_sp, bo_50_sp),
        'Random search': get_p_values(rs_10_sp, rs_50_sp)
    }


    # Determine rank changes for asterisks
    def get_ranks(means, methods=['DQN', 'PPO', 'Bayesian optimisation', 'Random search']):
        ranks_10 = sorted([(means[f'{m}_10'], m) for m in methods], reverse=True)
        ranks_50 = sorted([(means[f'{m}_50'], m) for m in methods], reverse=True)
        rank_dict_10 = {m: i + 1 for i, (_, m) in enumerate(ranks_10)}
        rank_dict_50 = {m: i + 1 for i, (_, m) in enumerate(ranks_50)}
        return {m: rank_dict_10[m] != rank_dict_50[m] for m in methods}


    rank_changes_cm = get_ranks(means_cm)
    rank_changes_sp = get_ranks(means_sp)

    # Create figure with two subplots
    fig, (ax1, ax2) = plt.subplots(1, 2, figsize=(14, 6), sharey=True)

    # Methods, budgets, and colors
    methods = ['DQN', 'PPO', 'Bayesian optimisation', 'Random search']
    budgets = ['10', '50']
    colors = sns.color_palette("colorblind", 4)  # Color-blind safe palette
    bar_width = 0.18  # 0.8 * group spacing (0.225 = 0.18 / 0.8)
    positions = np.arange(len(budgets)) * 1.5

    # Determine y-axis limits
    all_means = list(means_cm.values()) + list(means_sp.values())
    all_stds = list(stds_cm.values()) + list(stds_sp.values())
    y_max = max([m + s for m, s in zip(all_means, all_stds)]) * 1.1
    y_min = min([m - s for m, s in zip(all_means, all_stds)]) * 0.9
    y_min = min(y_min, 0)  # Ensure non-negative if data allows

    # Plot for ComplexMaze
    rs_50_best_cm = np.max(rs_50_cm)  # Best RS-50 value for ComplexMaze
    for i, method in enumerate(methods):
        means = [means_cm[f'{method}_10'], means_cm[f'{method}_50']]
        stds = [stds_cm[f'{method}_10'], stds_cm[f'{method}_50']]
        pos = [positions[j] + i * bar_width for j in range(len(budgets))]
        bars = ax1.bar(
            pos, means, bar_width, yerr=stds, capsize=5,
            color=colors[i], label=method
        )
        for j, p in enumerate(pos):
            ax1.text(p, means[j] + stds[j] + 0.02 * y_max, f'{means[j]:.3f}',
                     ha='center', va='bottom', fontsize=8)
        # Add asterisks for rank changes
        if rank_changes_cm[method]:
            for j, p in enumerate(pos):
                ax1.text(p, means[j] + stds[j] + 0.05 * y_max, '*', ha='center', va='bottom', fontsize=12)
        # Add p-value brackets for significant changes
        if p_values_cm[method] is not None:
            ax1.text(pos[0] + bar_width / 2, means[0] + stds[0] + 0.1 * y_max,
                     f'p={p_values_cm[method]:.3f}', ha='center', va='bottom', fontsize=8)

    ax1.axhline(y=rs_50_best_cm, color='gray', linestyle='--', alpha=0.7, label='Random search-50 Best')
    ax1.set_title('(a) ComplexMaze-v0', fontsize=12)
    ax1.set_xticks(positions + bar_width * 1.5)
    ax1.set_xticklabels(['10 trials', '50 trials'])
    ax1.set_ylabel('Mean best performance across runs', fontsize=10)
    ax1.set_ylim(y_min, y_max)
    ax1.grid(True, linestyle='--', alpha=0.7, axis='y')
    ax1.legend()

    # Plot for Sepsis
    rs_50_best_sp = np.max(rs_50_sp)  # Best RS-50 value for Sepsis
    for i, method in enumerate(methods):
        means = [means_sp[f'{method}_10'], means_sp[f'{method}_50']]
        stds = [stds_sp[f'{method}_10'], stds_sp[f'{method}_50']]
        pos = [positions[j] + i * bar_width for j in range(len(budgets))]
        bars = ax2.bar(
            pos, means, bar_width, yerr=stds, capsize=5,
            color=colors[i], label=method
        )
        for j, p in enumerate(pos):
            ax2.text(p, means[j] + stds[j] + 0.02 * y_max, f'{means[j]:.3f}',
                     ha='center', va='bottom', fontsize=8)
        if rank_changes_sp[method]:
            for j, p in enumerate(pos):
                ax2.text(p, means[j] + stds[j] + 0.05 * y_max, '*', ha='center', va='bottom', fontsize=12)
        if p_values_sp[method] is not None:
            ax2.text(pos[0] + bar_width / 2, means[0] + stds[0] + 0.1 * y_max,
                     f'p={p_values_sp[method]:.3f}', ha='center', va='bottom', fontsize=8)

    ax2.axhline(y=rs_50_best_sp, color='gray', linestyle='--', alpha=0.7, label='Random search-50 Best')
    ax2.set_title('(b) Sepsis/ICU-Sepsis-v2', fontsize=12)
    ax2.set_xticks(positions + bar_width * 1.5)
    ax2.set_xticklabels(['10 trials', '50 trials'])
    ax2.set_ylim(y_min, y_max)
    ax2.grid(True, linestyle='--', alpha=0.7, axis='y')
    ax2.legend()

    plt.tight_layout()
    plt.show()
